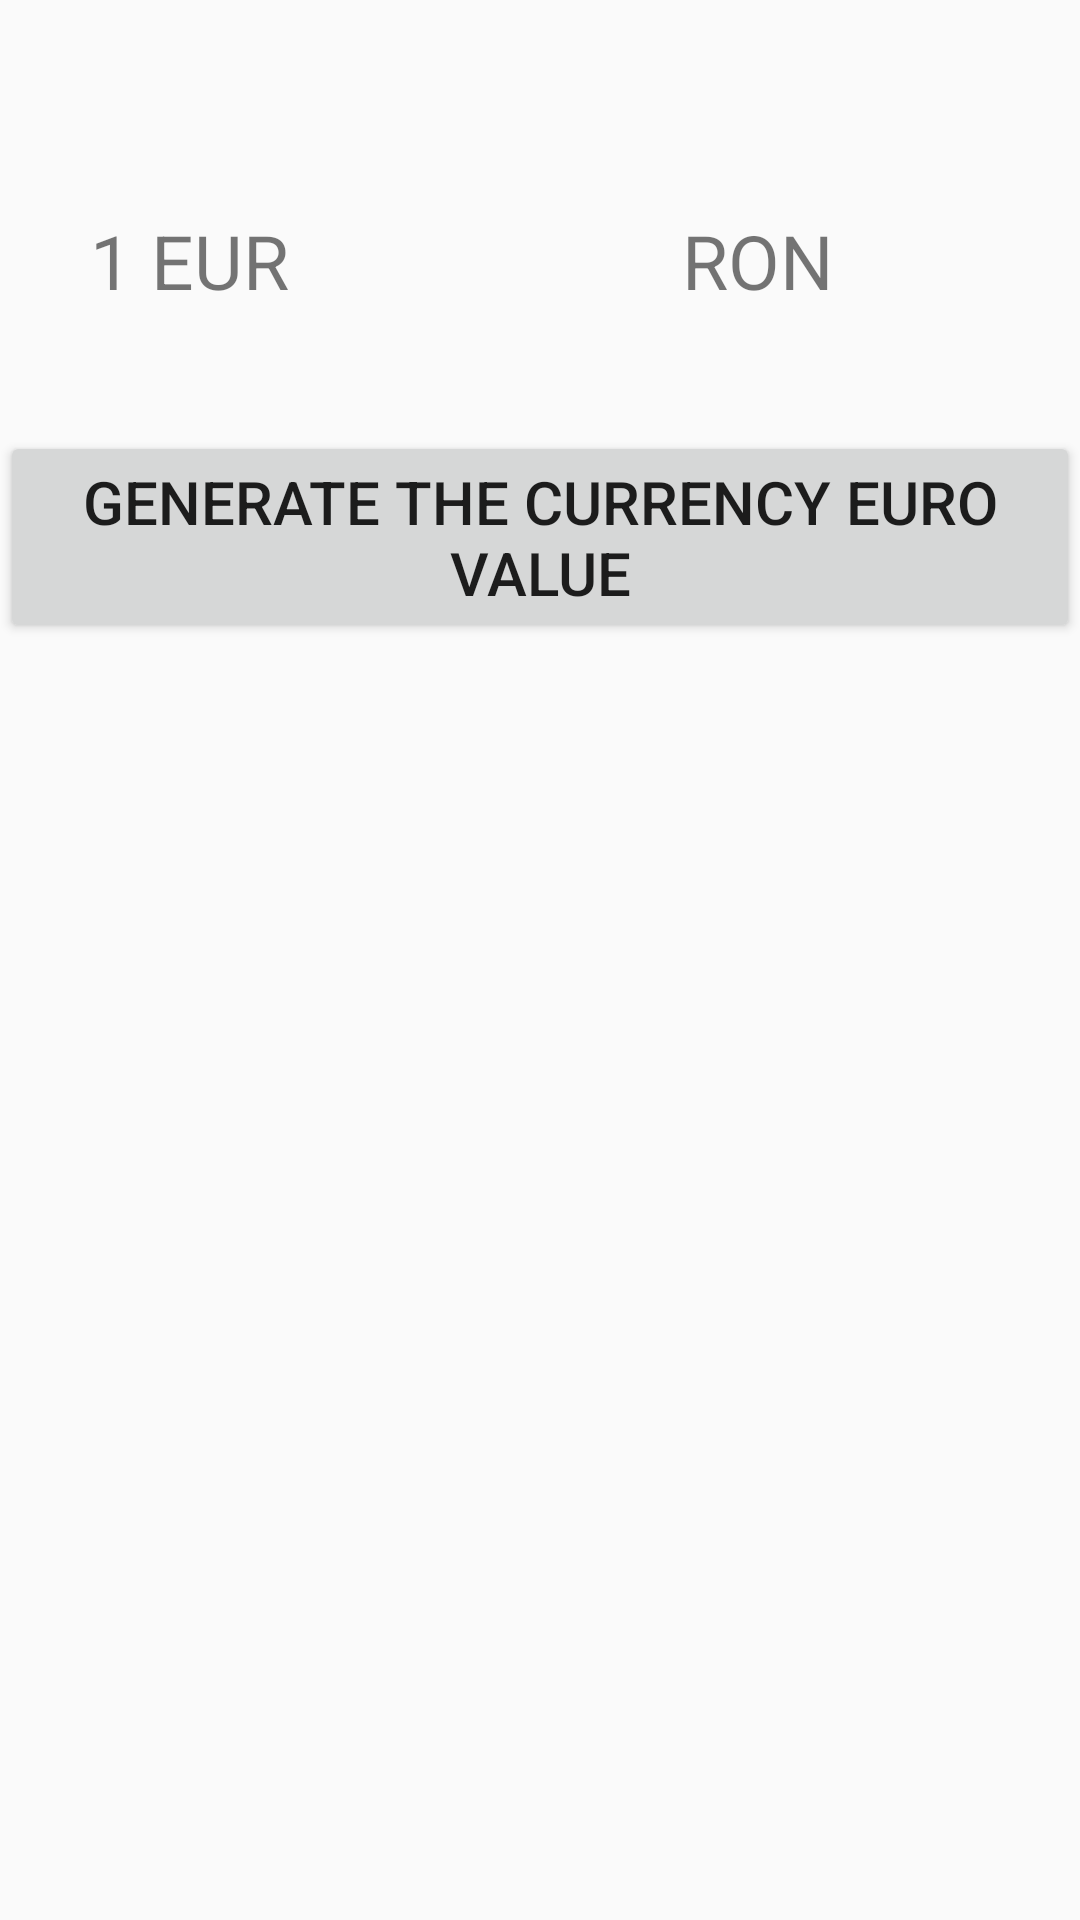

Here is an Android app screen rendered from its layout file. Give the layout XML and the strings, colors and styles it references.
<!-- AndroidManifest.xml: application theme AppTheme -->
<!-- res/layout/activity_home_page.xml -->
<?xml version="1.0" encoding="utf-8"?>
<RelativeLayout xmlns:android="http://schemas.android.com/apk/res/android"
    xmlns:app="http://schemas.android.com/apk/res-auto"
    xmlns:tools="http://schemas.android.com/tools"
    android:layout_width="match_parent"
    android:layout_height="match_parent"
    tools:context=".Activities.HomePageActivity">


<TextView
android:layout_width="wrap_content"
android:layout_height="wrap_content"
android:id="@+id/egyeur"
android:layout_marginTop="70dp"
android:layout_marginRight="30dp"
android:layout_marginLeft="30dp"
android:text="1 EUR"
android:textSize="25sp"/>


<TextView
android:layout_width="wrap_content"
android:layout_height="wrap_content"
android:id="@+id/actualeuro"
android:layout_marginTop="70dp"
android:layout_marginRight="30dp"
android:layout_marginLeft="70dp"
android:textSize="25sp"
android:layout_toEndOf="@+id/egyeur"

    />

<TextView
android:layout_width="wrap_content"
android:layout_height="wrap_content"
android:id="@+id/ron"
android:textSize="25sp"
android:text="RON"
android:layout_marginTop="70dp"
android:layout_marginLeft="1dp"
android:layout_toEndOf="@id/actualeuro"/>


<Button
android:layout_width="wrap_content"
android:layout_height="wrap_content"
android:text="Generate the currency euro value"
android:id="@+id/readbutton"
android:textSize="20sp"
android:layout_below="@+id/actualeuro"
android:layout_marginTop="40dp" />

    </RelativeLayout>
<!-- resources referenced by this layout -->
<resources>
  <style name="AppTheme" parent="Theme.AppCompat.Light.DarkActionBar">
          
          <item name="colorPrimary">@color/colorPrimary</item>
          <item name="colorPrimaryDark">@color/colorPrimaryDark</item>
          <item name="colorAccent">@color/colorAccent</item>
          <item name="android:statusBarColor">@color/colorPrimaryDark</item>
  
      </style>
  <color name="colorPrimary">#159ed8</color>
  <color name="colorPrimaryDark">#2b546f</color>
  <color name="colorAccent">#2b546f</color>
</resources>
